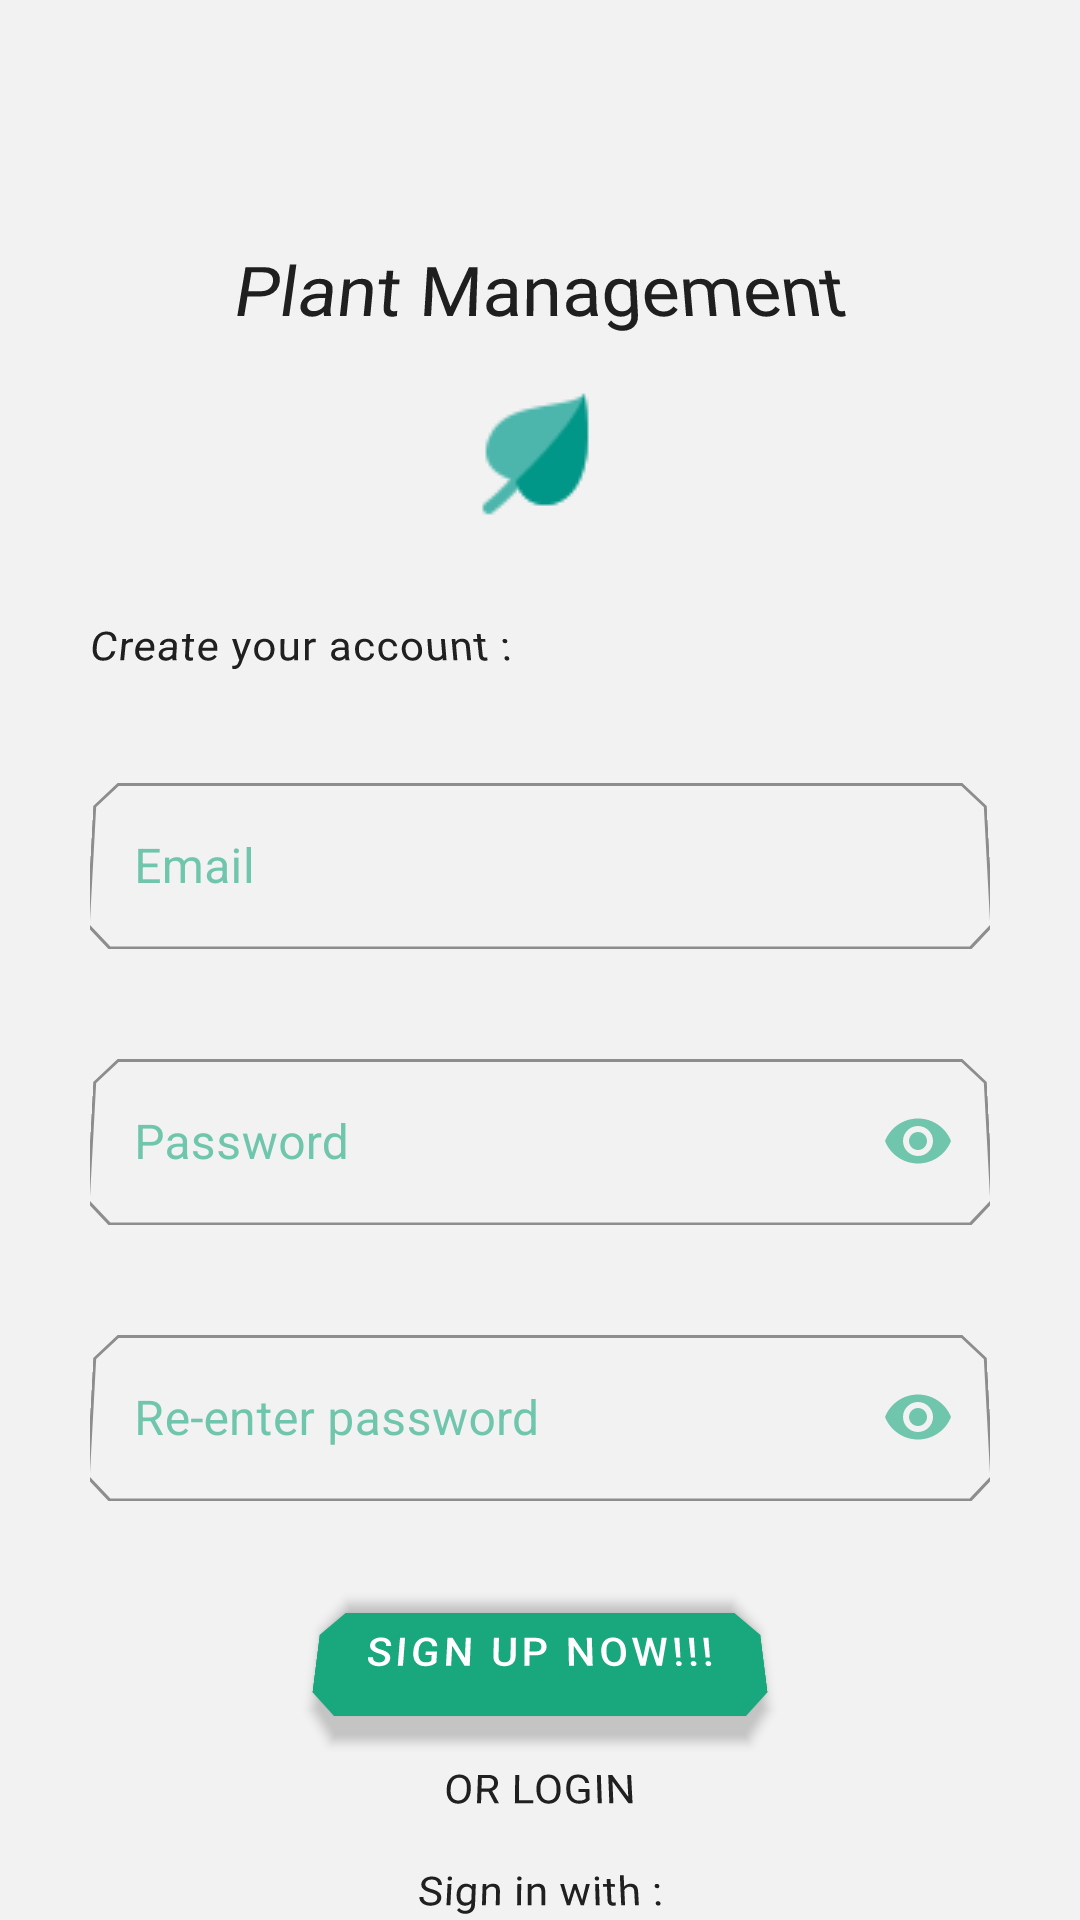

Here is an Android app screen rendered from its layout file. Give the layout XML and the strings, colors and styles it references.
<!-- AndroidManifest.xml: application theme Theme.MyApp -->
<!-- res/layout/fragment_sign_up.xml -->
<?xml version="1.0" encoding="utf-8"?>
<layout xmlns:android="http://schemas.android.com/apk/res/android"
    xmlns:app="http://schemas.android.com/apk/res-auto"
    xmlns:tools="http://schemas.android.com/tools">

    <data>

    </data>


    <androidx.core.widget.NestedScrollView
        android:layout_width="match_parent"
        android:layout_height="match_parent">

        <androidx.constraintlayout.widget.ConstraintLayout
            android:layout_width="match_parent"
            android:layout_height="match_parent">

            <com.google.android.material.textview.MaterialTextView
                android:id="@+id/titleTextView"
                style="@style/TextAppearance.MaterialComponents.Headline5"
                android:layout_width="match_parent"
                android:layout_height="wrap_content"
                android:layout_marginTop="80dp"
                android:rotationX="18"
                android:text="@string/plant_management"
                android:textAlignment="center"
                app:layout_constraintEnd_toEndOf="parent"
                app:layout_constraintStart_toStartOf="parent"
                app:layout_constraintTop_toTopOf="parent" />

            <com.google.android.material.imageview.ShapeableImageView
                android:id="@+id/plantImageView"
                style="@style/circleImageView"
                android:layout_width="wrap_content"
                android:layout_height="wrap_content"
                android:layout_marginTop="15dp"
                android:src="@drawable/leaf_48px"
                app:layout_constraintEnd_toEndOf="@id/titleTextView"
                app:layout_constraintStart_toStartOf="@id/titleTextView"
                app:layout_constraintTop_toBottomOf="@id/titleTextView"
                tools:ignore="ImageContrastCheck" />

            <com.google.android.material.textview.MaterialTextView
                android:id="@+id/createAccountTextView"
                style="@style/TextAppearance.CustomBody1"
                android:layout_width="wrap_content"
                android:layout_height="wrap_content"
                android:layout_marginStart="30dp"
                android:layout_marginTop="30dp"
                android:rotationX="18"
                android:text="@string/sign_in_create_your_account_textView"
                app:layout_constraintStart_toStartOf="parent"
                app:layout_constraintTop_toBottomOf="@id/plantImageView">

            </com.google.android.material.textview.MaterialTextView>

            

            <com.google.android.material.textfield.TextInputLayout
                android:id="@+id/email"
                style="@style/Widget.App.TextInputLayout.Custom"
                android:layout_width="300dp"
                android:layout_height="wrap_content"
                android:layout_marginStart="30dp"
                android:layout_marginTop="30dp"
                android:layout_marginEnd="30dp"
                android:hint="@string/example_hint_email"
                app:boxStrokeColor="@color/primaryColor"
                app:endIconMode="clear_text"
                app:layout_constraintEnd_toEndOf="parent"
                app:layout_constraintStart_toStartOf="parent"
                app:layout_constraintTop_toBottomOf="@id/createAccountTextView">

                <com.google.android.material.textfield.TextInputEditText
                    android:layout_width="match_parent"
                    android:layout_height="match_parent"
                    android:inputType="textEmailAddress"
                    android:rotationX="4"
                    tools:ignore="TextContrastCheck" />

            </com.google.android.material.textfield.TextInputLayout>


            <com.google.android.material.textfield.TextInputLayout
                android:id="@+id/passwordEditText"
                style="@style/Widget.App.TextInputLayout.Custom"
                android:layout_width="300dp"
                android:layout_height="wrap_content"
                android:layout_marginStart="30dp"
                android:layout_marginTop="30dp"
                android:layout_marginEnd="30dp"
                android:hint="@string/sign_in_password_textView"
                app:endIconMode="password_toggle"
                app:layout_constraintEnd_toEndOf="parent"
                app:layout_constraintStart_toStartOf="parent"
                app:layout_constraintTop_toBottomOf="@id/email">

                <com.google.android.material.textfield.TextInputEditText
                    android:layout_width="match_parent"
                    android:layout_height="match_parent"
                    android:inputType="textPassword"
                    android:rotationX="4"
                    tools:ignore="TextContrastCheck" />

            </com.google.android.material.textfield.TextInputLayout>


            <com.google.android.material.textfield.TextInputLayout
                android:id="@+id/confirmPasswordEditText"
                style="@style/Widget.App.TextInputLayout.Custom"
                android:layout_width="300dp"
                android:layout_height="wrap_content"
                android:layout_marginStart="30dp"
                android:layout_marginTop="30dp"
                android:layout_marginEnd="30dp"
                android:hint="@string/sign_in_re_enter_password_textView"
                app:endIconMode="password_toggle"
                app:layout_constraintEnd_toEndOf="parent"
                app:layout_constraintStart_toStartOf="parent"
                app:layout_constraintTop_toBottomOf="@id/passwordEditText">

                <com.google.android.material.textfield.TextInputEditText
                    android:layout_width="match_parent"
                    android:layout_height="match_parent"
                    android:inputType="textPassword"
                    android:rotationX="4"
                    tools:ignore="TextContrastCheck" />

            </com.google.android.material.textfield.TextInputLayout>


            <com.google.android.material.button.MaterialButton
                android:id="@+id/signUpWithEmailButton"
                style="@style/ShapeAppearance.MaterialComponents.SmallComponent"
                android:layout_width="wrap_content"
                android:layout_height="wrap_content"
                android:layout_marginStart="30dp"
                android:layout_marginTop="30dp"
                android:layout_marginEnd="30dp"
                android:drawableStart="@drawable/icons8_leaf_32"
                android:gravity="start"
                android:rotationX="18"
                android:text="@string/sign_up_with_email"
                app:layout_constraintEnd_toEndOf="parent"
                app:layout_constraintStart_toStartOf="parent"
                app:layout_constraintTop_toBottomOf="@id/confirmPasswordEditText"
                tools:ignore="TextContrastCheck,TouchTargetSizeCheck" />

            <com.google.android.material.textview.MaterialTextView
                android:id="@+id/loginTextView"
                style="@style/TextAppearance.MaterialComponents.Body2"
                android:layout_width="wrap_content"
                android:layout_height="wrap_content"
                android:layout_marginTop="8dp"
                android:rotationX="18"
                android:text="@string/sign_up_login_textView"
                android:textAllCaps="true"
                app:layout_constraintEnd_toEndOf="parent"
                app:layout_constraintStart_toStartOf="parent"
                app:layout_constraintTop_toBottomOf="@id/signUpWithEmailButton" />

            <com.google.android.material.textview.MaterialTextView
                android:id="@+id/sign_in_google_textView"
                style="@style/TextAppearance.MaterialComponents.Body2"
                android:layout_width="wrap_content"
                android:layout_height="wrap_content"
                android:layout_marginTop="15dp"
                android:rotationX="18"
                android:text="@string/sign_in_with_textView"
                app:layout_constraintEnd_toEndOf="parent"
                app:layout_constraintStart_toStartOf="parent"
                app:layout_constraintTop_toBottomOf="@id/loginTextView" />

            <com.google.android.material.button.MaterialButton
                android:id="@+id/SignUpButton"
                style="@style/ShapeAppearance.MaterialComponents.SmallComponent"
                android:layout_width="wrap_content"
                android:layout_height="wrap_content"
                android:layout_marginTop="30dp"
                android:layout_marginBottom="8dp"
                android:drawableStart="@drawable/googleg_standard_color_18"
                android:rotationX="18"
                android:text="@string/sign_up_with_google"
                app:layout_constraintBottom_toBottomOf="parent"
                app:layout_constraintEnd_toEndOf="parent"
                app:layout_constraintStart_toStartOf="parent"
                app:layout_constraintTop_toBottomOf="@+id/sign_in_google_textView"
                tools:ignore="TextContrastCheck,TouchTargetSizeCheck" />

            <androidx.core.widget.ContentLoadingProgressBar
                android:id="@+id/progressBar"
                android:layout_width="50dp"
                android:layout_height="50dp"
                android:visibility="visible"
                app:layout_constraintBottom_toBottomOf="parent"
                app:layout_constraintEnd_toEndOf="parent"
                app:layout_constraintStart_toStartOf="parent"
                app:layout_constraintTop_toTopOf="parent"
                tools:visibility="gone" />


        </androidx.constraintlayout.widget.ConstraintLayout>
    </androidx.core.widget.NestedScrollView>
</layout>
<!-- resources referenced by this layout -->
<resources>
  <color name="primaryColor">#19A87D</color>
  <string name="example_hint_email">Email</string>
  <string name="plant_management">Plant Management</string>
  <string name="sign_in_create_your_account_textView">Create your account :</string>
  <string name="sign_in_password_textView">Password</string>
  <string name="sign_in_re_enter_password_textView">Re-enter password</string>
  <string name="sign_in_with_textView">Sign in with :</string>
  <string name="sign_up_login_textView">Or login</string>
  <string name="sign_up_with_email">Sign Up Now!!!</string>
  <string name="sign_up_with_google">Sign Up with Google</string>
  <style name="TextAppearance.CustomBody1" parent="TextAppearance.MaterialComponents.Body1">
          <item name="fontFamily">@font/aclonica</item>
          <item name="android:textColor">@color/secondaryTextColor</item>
      </style>
  <style name="circleImageView" parent="">
          <item name="cornerFamily">rounded</item>
          <item name="cornerSize">50%</item>
      </style>
  <color name="secondaryTextColor">#FAF5F5</color>
  <color name="onError">#E53935</color>
  <color name="primaryDarkColor">#f2f2f2</color>
  <color name="primaryLightColor">#5cdaac</color>
  <color name="primaryTextColor">#FFFFFF</color>
  <color name="backgroundColor">#f2f2f2</color>
  <color name="secondaryColor">#00796b</color>
  <color name="secondaryDarkColor">#004c40</color>
  <color name="onSurface">#19A87D</color>
  <style name="TextAppearance.CustomHeadline5" parent="TextAppearance.MaterialComponents.Headline5">
          <item name="fontFamily">@font/aclonica</item>
          <item name="android:textColor">@color/secondaryTextColor</item>
      </style>
  <style name="TextAppearance.CustomHeadline6" parent="TextAppearance.MaterialComponents.Headline6">
          <item name="fontFamily">@font/aclonica</item>
          <item name="android:textColor">@color/secondaryTextColor</item>
      </style>
  <style name="TextAppearance.CustomSubTitle1" parent="TextAppearance.MaterialComponents.Subtitle1">
          <item name="fontFamily">@font/aclonica</item>
          <item name="android:textColor">@color/secondaryTextColor</item>
      </style>
  <style name="TextAppearance.backDrop.Headline2" parent="TextAppearance.MaterialComponents.Headline5">
          <item name="fontFamily">@font/aclonica</item>
          <item name="android:includeFontPadding">true</item>
  
      </style>
  <style name="ShapeAppearance.MyApp.MediumComponent" parent="ShapeAppearance.MaterialComponents.MediumComponent">
          <item name="cornerFamily">cut</item>
          <item name="cornerSize">8dp</item>
      </style>
  <style name="ShapeAppearance.MyApp.LargeComponent" parent="ShapeAppearance.MaterialComponents.LargeComponent">
          <item name="cornerFamily">cut</item>
          <item name="cornerSize">4dp</item>
      </style>
  <style name="Widget.MyApp.MaterialFloatingActionButton" parent="Widget.MaterialComponents.FloatingActionButton">
          <item name="shapeAppearanceOverlay">
              @style/ShapeAppearanceOverlay.MyApp.FloatingActionButton
          </item>
      </style>
  <style name="customTabLayout" parent="Widget.MaterialComponents.TabLayout">
          <item name="materialThemeOverlay">@style/ThemeOverlay.App.TabLayout</item>
      </style>
  <style name="Widget.MyApp.Chips" parent="">
          <item name="cornerFamily">rounded</item>
          <item name="cornerSize">18dp</item>
          <item name="elevation">4dp</item>
          <item name="android:translationZ">15dp</item>
      </style>
  <style name="TextAppearance.Chips" parent="TextAppearance.MaterialComponents.Body2">
          <item name="fontFamily">@font/aclonica</item>
          <item name="android:textColor">@color/primaryTextColor</item>
          <item name="android:textSize">10sp</item>
      </style>
  <color name="chipColor">#e5e5e5</color>
</resources>
